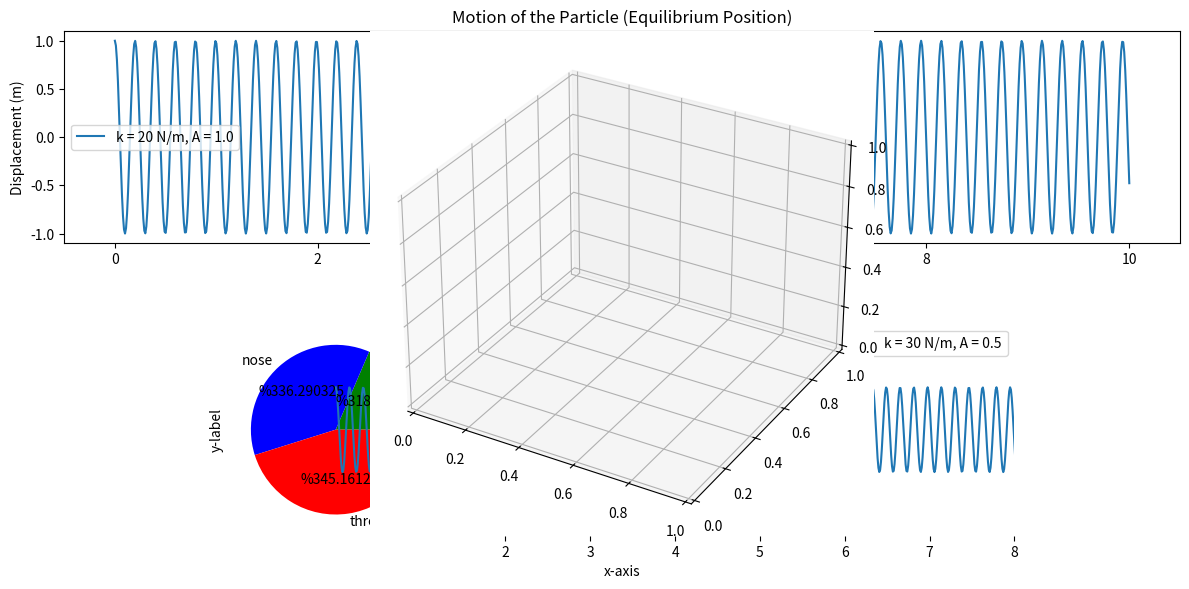

Recreate this plot in Python.
#1 this is not a plot but rather a matrix multiplication program.
def cross_product(a,b):
    import numpy as np
    c=np.cross(a,b)
    return c
import numpy as np
a=np.array([1,2,3])
b=np.array([4,5,6])
print(cross_product(a,b))



#3
import numpy as np
import matplotlib.pyplot as plt

m = 20e-3  
k1 = 20  
k2 = 30  


omega1 = np.sqrt(k1 / m)
omega2 = np.sqrt(k2 / m)
t = np.linspace(0, 10, 1000)  
A1 = 1.0  
x1 = A1 * np.cos(omega1 * t)

A2=1.0
x2 = (A2 / 2) * np.cos(omega2 * t)


plt.figure(figsize=(12, 6))

plt.subplot(2, 1, 1)
plt.plot(t, x1, label=f'k = {k1} N/m, A = {A1}')
plt.title('Motion of the Particle (Equilibrium Position)')
plt.xlabel('Time (s)')
plt.ylabel('Displacement (m)')
plt.legend()

plt.subplot(2, 1, 2)
plt.plot(t, x2, label=f'k = {k2} N/m, A = {A2/2}')
plt.title('Motion of the Particle (Halfway from Equilibrium Position)')
plt.xlabel('Time (s)')
plt.ylabel('Displacement (m)')
plt.legend()

plt.tight_layout()
plt.show()

# Comparative Study
max_displacement_case1 = max(abs(x1))
max_displacement_case2 = max(abs(x2))
print(f"Maximum displacement in the first case: {max_displacement_case1} m")
print(f"Maximum displacement in the second case: {max_displacement_case2} m")

#another plot an interesting one
import matplotlib.pyplot as plt 
from mpl_toolkits import mplot3d
import numpy as np
labels=['ear','nose','throat']
abc=[23,45,56]
color=['green','blue','red']
plt.pie(abc,labels=labels,colors=color,autopct='%%3%f')
c=[2,3,4,6,8]
v=[7,9,0,4,3]
plt.scatter(c,v)
plt.xlabel('x-axis')
plt.ylabel('y-label')
plt.title('scatter plot')
plt.xticks(np.arange(min(c),max(v),1.0))
plt.axes(projection='3d')
plt.show()

























